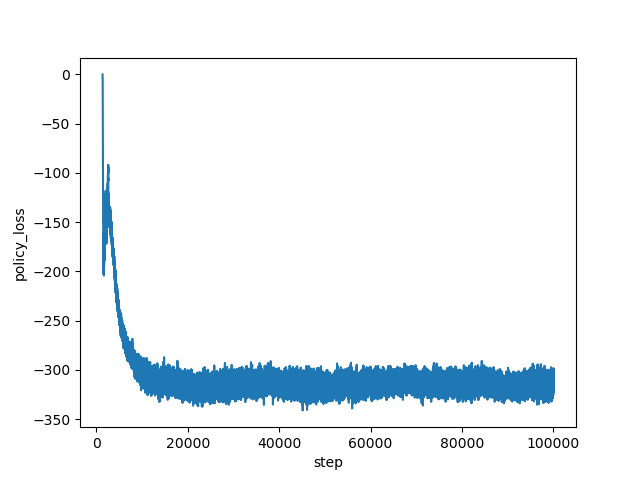

Data behind this chart, as committed beside it:
step, policy_loss
1335, -0.1192
1336, -0.1737
1337, -0.2267
1338, -0.2835
1339, -0.3481
1340, -0.4081
1341, -0.4766
1342, -0.5419
1343, -0.6365
1344, -0.7189
1345, -0.8381
1346, -0.946
1347, -1.121
1348, -1.239
1349, -1.406
1350, -1.551
1351, -1.889
1352, -2.03
1353, -2.274
1354, -2.466
1355, -2.898
1356, -3.291
1357, -3.37
1358, -3.893
1359, -4.254
1360, -4.812
1361, -5.473
1362, -5.877
1363, -6.619
1364, -7.241
1365, -7.985
1366, -8.77
1367, -9.363
1368, -10.29
1369, -11.01
1370, -12.28
1371, -13.8
1372, -14.45
1373, -16.44
1374, -17.2
1375, -19.26
1376, -19.84
1377, -21.54
1378, -22.72
1379, -24.69
1380, -26.45
1381, -29.45
1382, -31.48
1383, -34.11
1384, -34.27
1385, -37.21
1386, -37.37
1387, -39.32
1388, -42.36
1389, -42.99
1390, -43.11
1391, -45.39
1392, -48.54
1393, -49
1394, -50.72
... 98,605 more rows
